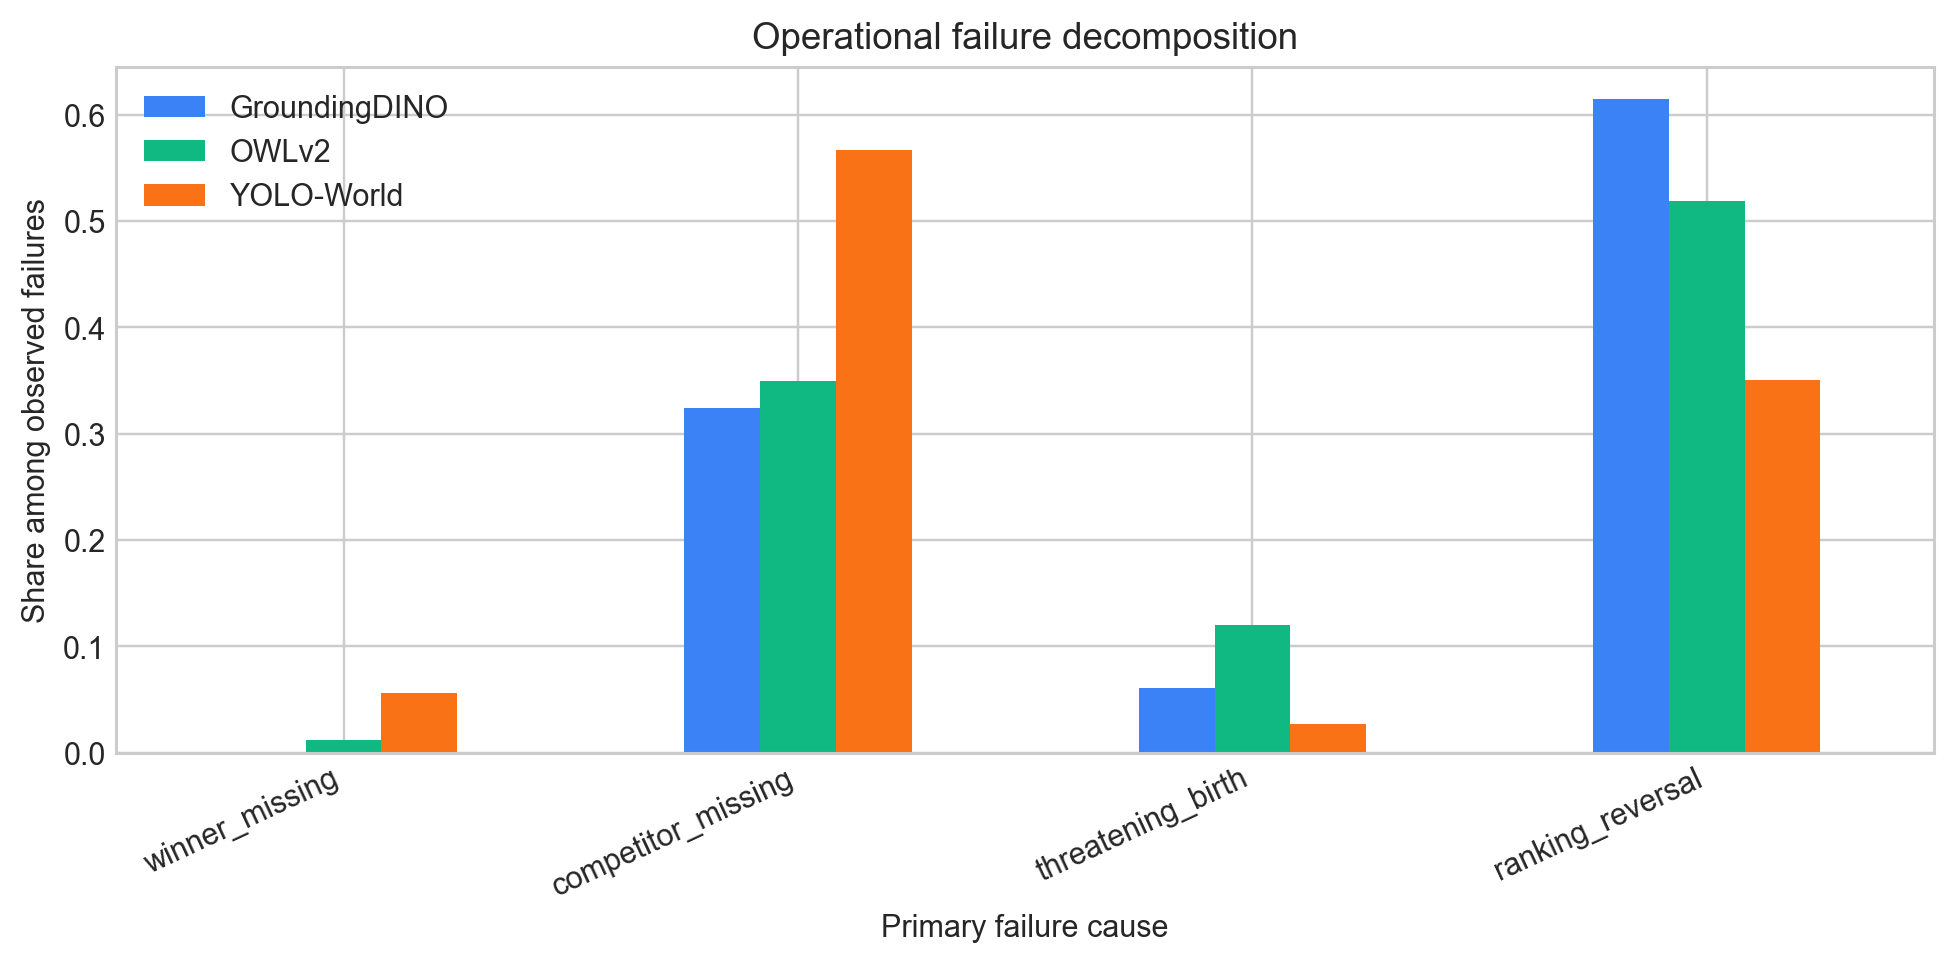

Data behind this chart, as committed beside it:
model, cause, count, share_among_failures
groundingdino, winner_missing, 2, 0.0003506
groundingdino, competitor_missing, 1848, 0.3239
groundingdino, threatening_birth, 348, 0.061
groundingdino, ranking_reversal, 3507, 0.6147
yoloworld, winner_missing, 482, 0.05573
yoloworld, competitor_missing, 4905, 0.5671
yoloworld, threatening_birth, 230, 0.02659
yoloworld, ranking_reversal, 3032, 0.3506
owlv2, winner_missing, 110, 0.01163
owlv2, competitor_missing, 3305, 0.3493
owlv2, threatening_birth, 1136, 0.1201
owlv2, ranking_reversal, 4910, 0.519
